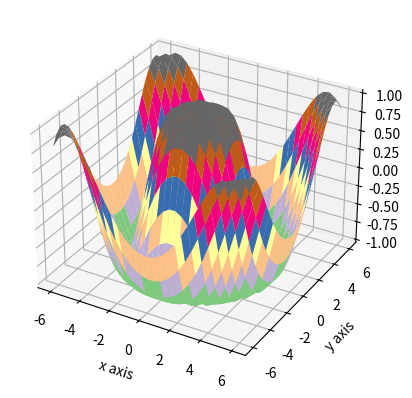

Write the Python code that produced this figure.
# -*- coding: utf-8 -*-
"""
Created on Sat Sep  9 21:36:30 2023

[redacted]
"""

#from mpl_toolkits import mpolt3d
import matplotlib.pyplot as plt
import numpy as np
ax = plt.axes(projection='3d')
z = np.random.randint(1,10,10)
x = np.random.randint(1,100,10)
y = np.random.randint(1,50,10)
plt.xlabel('x axis')
plt.ylabel('y axis')

#ax.plot3D(x,y,z,'red')
#ax.set_title('3D line plot')
#plt.show()

#ax.scatter3D(x,y,z,'red')
#plt.show()

xlist=np.linspace(-6,6,30)
ylist=np.linspace(-6,6,30)

X,Y = np.meshgrid(xlist,ylist)
Z = np.sin(np.sqrt(X**2 + Y**2))

ax.plot_surface(X,Y,Z,cmap='Accent')
#ax.contour3D(X,Y,Z,50,cmap='Accent')
plt.show()  